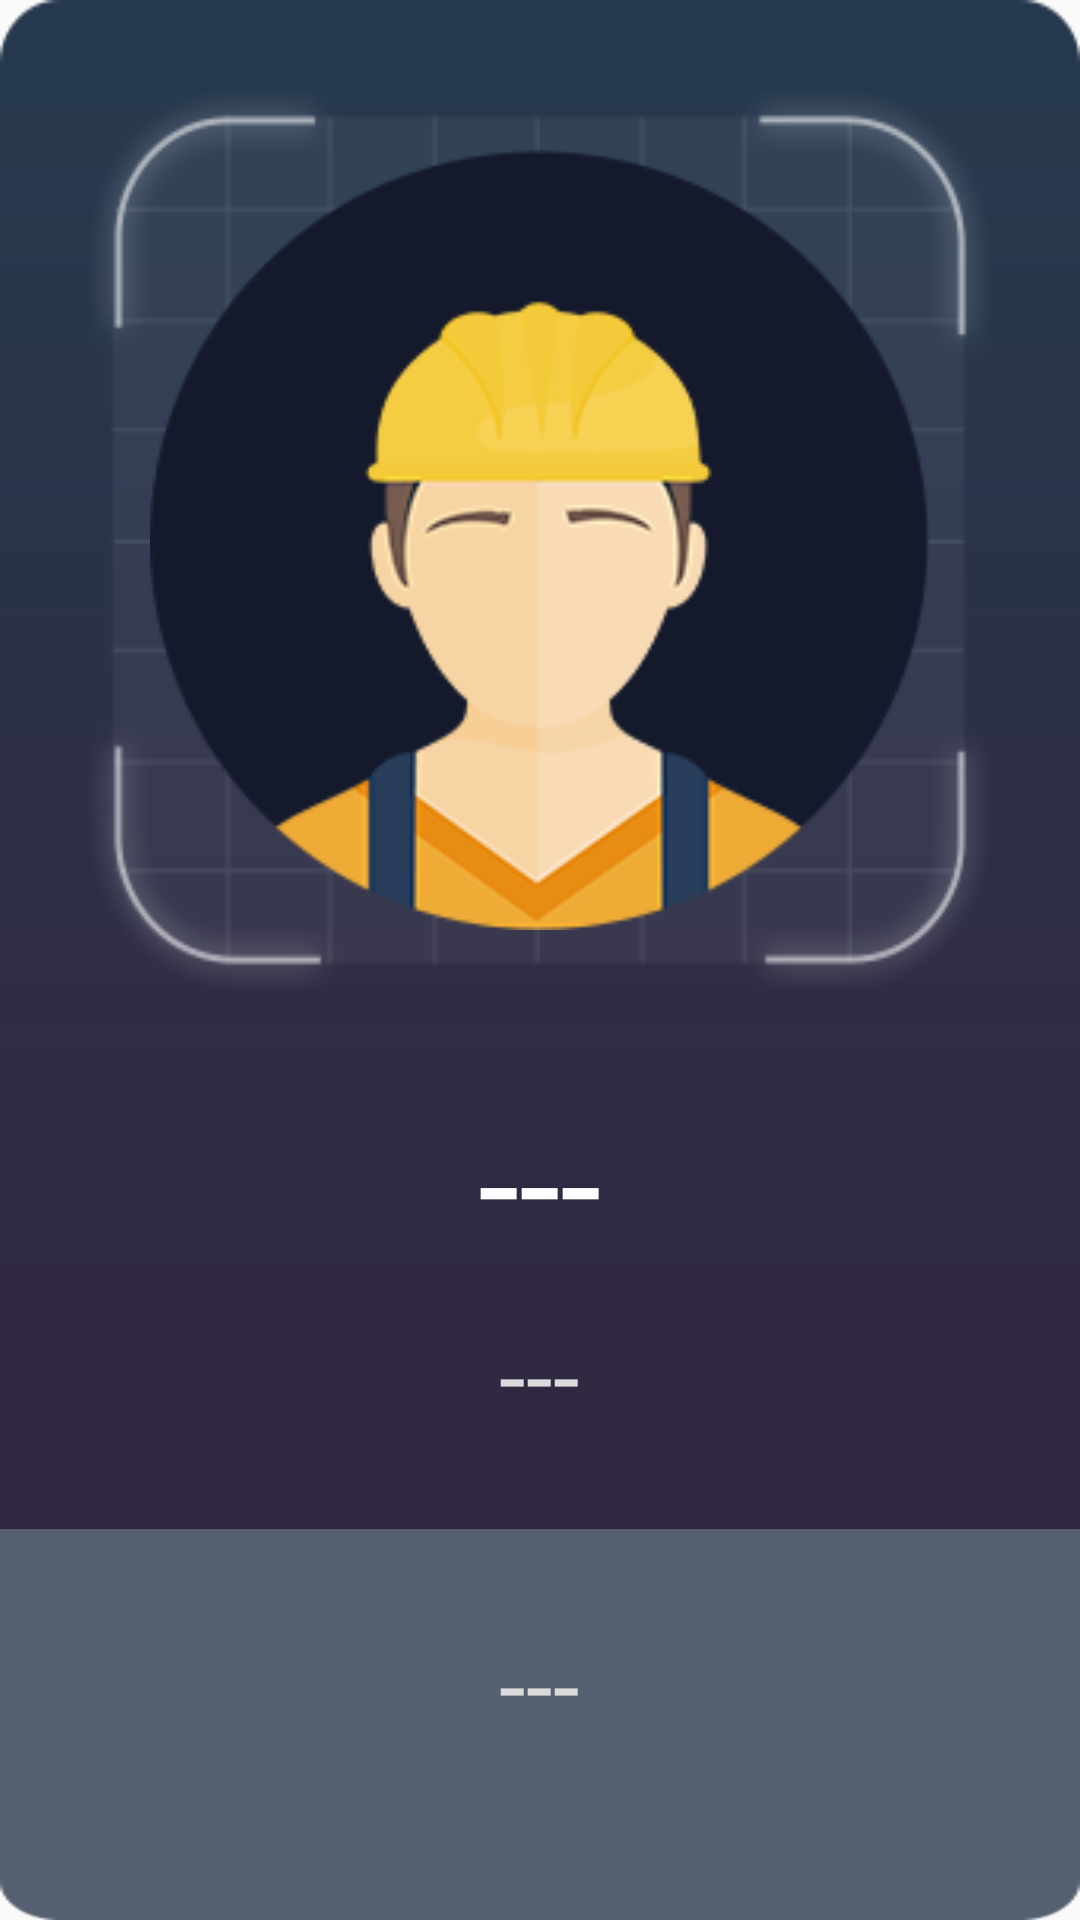

Layout XML and referenced resources for this Android screen:
<!-- AndroidManifest.xml: application theme FullscreenTheme -->
<!-- res/layout/custom_view_employee_details.xml -->
<?xml version="1.0" encoding="utf-8"?>
<LinearLayout xmlns:android="http://schemas.android.com/apk/res/android"
    android:id="@+id/layout_employee_details_1"
    android:layout_width="360dp"
    android:layout_height="wrap_content"
    android:gravity="center"
    android:orientation="vertical">

    <LinearLayout
        android:layout_width="match_parent"
        android:layout_height="wrap_content"
        android:background="@mipmap/img_dk_top"
        android:gravity="center_horizontal"
        android:orientation="vertical"
        android:padding="30dp">

        <ImageView
            android:id="@+id/iv_face_icon"
            android:layout_width="match_parent"
            android:layout_height="300dp"
            android:background="@mipmap/img_tx_bg_b"
            android:padding="20dp"
            android:src="@mipmap/img_user_b" />

        <TextView
            android:id="@+id/tv_name"
            android:layout_width="wrap_content"
            android:layout_height="wrap_content"
            android:layout_marginTop="30dp"
            android:text="@string/str_"
            android:lines="1"
            android:textColor="@color/color_font_white"
            android:textSize="50sp" />

        <TextView
            android:id="@+id/tv_time"
            android:layout_width="wrap_content"
            android:layout_height="wrap_content"
            android:layout_marginTop="10dp"
            android:text="@string/str_"
            android:lines="1"
            android:textColor="@color/color_font_white_2"
            android:textSize="32sp" />

    </LinearLayout>

    <LinearLayout
        android:layout_width="match_parent"
        android:layout_height="wrap_content"
        android:background="@mipmap/img_dk_bottom"
        android:gravity="center_horizontal"
        android:orientation="vertical"
        android:paddingBottom="30dp"
        android:paddingLeft="15dp"
        android:paddingRight="15dp"
        android:paddingTop="30dp">

        <RelativeLayout
            android:layout_width="match_parent"
            android:layout_height="wrap_content">

            <TextView
                android:id="@+id/tv_team"
                android:layout_width="wrap_content"
                android:layout_height="wrap_content"
                android:layout_centerHorizontal="true"
                android:gravity="left"
                android:lines="1"
                android:text="@string/str_"
                android:textColor="@color/color_font_white_2"
                android:textSize="32sp" />

            <TextView
                android:id="@+id/tv_work_type"
                android:layout_width="wrap_content"
                android:layout_height="wrap_content"
                android:layout_alignLeft="@+id/tv_team"
                android:layout_below="@+id/tv_team"
                android:layout_centerHorizontal="true"
                android:layout_marginTop="20dp"
                android:lines="1"
                android:text="@string/str_"
                android:textColor="@color/color_font_white_2"
                android:textSize="32sp" />
        </RelativeLayout>

        <ImageView
            android:layout_width="match_parent"
            android:layout_height="wrap_content"
            android:layout_marginTop="30dp"
            android:scaleType="fitXY"
            android:src="@mipmap/img_zs" />
    </LinearLayout>
</LinearLayout>
<!-- resources referenced by this layout -->
<resources>
  <color name="color_font_white">#ffffff</color>
  <color name="color_font_white_2">#dadada</color>
  <!-- mipmap img_dk_bottom: png bitmap (mipmap-xhdpi, 1428 bytes) -->
  <!-- mipmap img_dk_top: png bitmap (mipmap-xhdpi, 3551 bytes) -->
  <!-- mipmap img_tx_bg_b: png bitmap (mipmap-xhdpi, 12117 bytes) -->
  <!-- mipmap img_user_b: png bitmap (mipmap-xhdpi, 12000 bytes) -->
  <!-- mipmap img_zs: png bitmap (mipmap-xhdpi, 2364 bytes) -->
  <string name="str_">---</string>
  <style name="FullscreenTheme" parent="AppTheme">
          
          <item name="android:windowNoTitle">true</item>
          
          <item name="android:windowFullscreen">true</item>
          
          
      </style>
  <style name="AppTheme" parent="Theme.AppCompat.Light.NoActionBar">
          
          <item name="colorPrimary">@color/colorPrimary</item>
          <item name="colorPrimaryDark">@color/colorPrimaryDark</item>
          <item name="colorAccent">@color/colorAccent</item>
      </style>
  <color name="colorPrimary">#3F51B5</color>
  <color name="colorPrimaryDark">#303F9F</color>
  <color name="colorAccent">#FF4081</color>
</resources>
